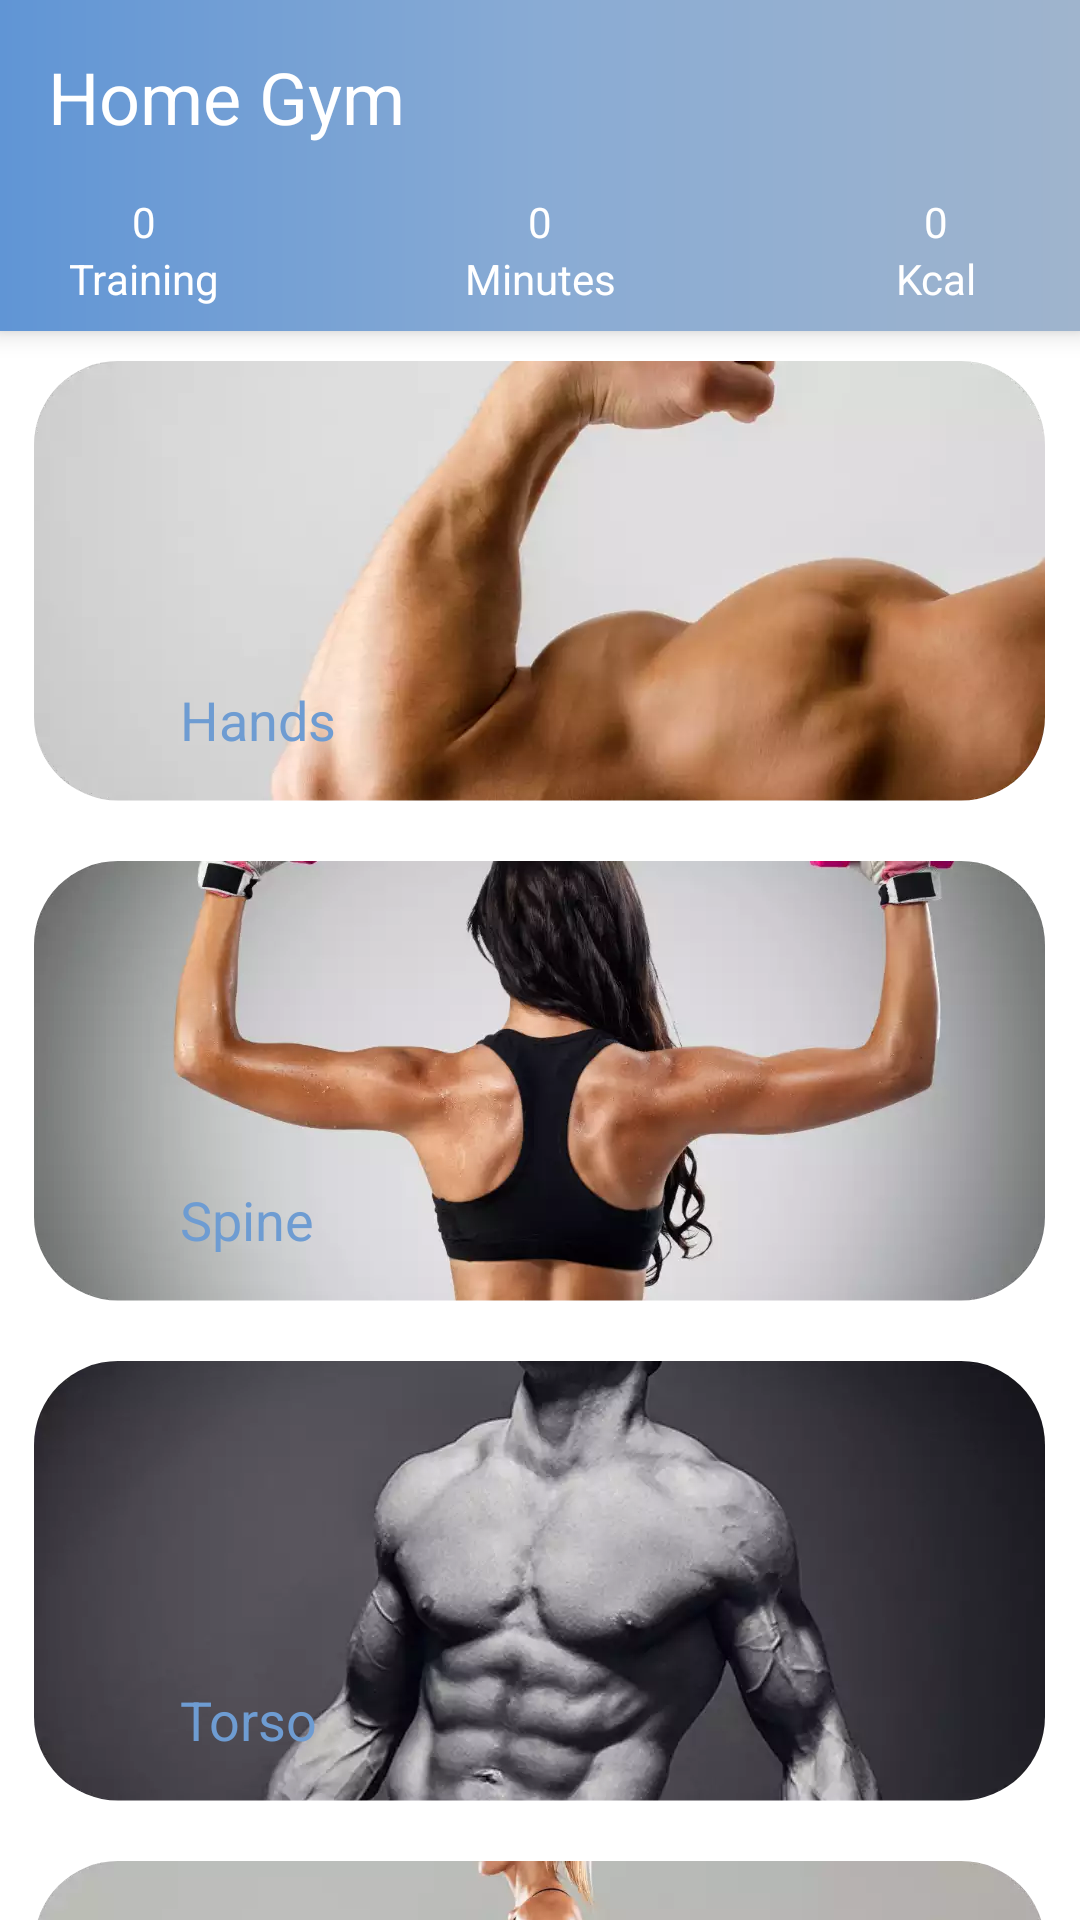

Here is an Android app screen rendered from its layout file. Give the layout XML and the strings, colors and styles it references.
<!-- AndroidManifest.xml: application theme Theme.Gym -->
<!-- res/layout/fragment_plan.xml -->
<?xml version="1.0" encoding="utf-8"?>
<LinearLayout android:layout_width="match_parent"
    xmlns:android="http://schemas.android.com/apk/res/android"
    android:layout_height="match_parent"
    xmlns:app="http://schemas.android.com/apk/res-auto"
    android:orientation="vertical">

    <androidx.constraintlayout.widget.ConstraintLayout
        android:layout_width="match_parent"
        android:layout_height="wrap_content"
        android:background="@drawable/background_main_top"
        android:elevation="5dp"
        android:orientation="vertical">

        <TextView
            android:id="@+id/title_textView"
            android:layout_width="wrap_content"
            android:layout_height="wrap_content"
            android:layout_marginStart="16dp"
            android:layout_marginTop="16dp"
            android:text="Home Gym"
            android:textColor="@color/white"
            android:textSize="24sp"
            app:layout_constraintStart_toStartOf="parent"
            app:layout_constraintTop_toTopOf="parent" />

        <TextView
            android:id="@+id/count_scores_textView"
            android:layout_width="wrap_content"
            android:layout_height="wrap_content"
            android:layout_marginStart="44dp"
            android:layout_marginTop="16dp"
            android:text="0"
            android:textColor="@color/white"
            app:layout_constraintEnd_toStartOf="@+id/count_cal_textView"
            app:layout_constraintHorizontal_bias="0.5"
            app:layout_constraintHorizontal_chainStyle="spread_inside"
            app:layout_constraintStart_toStartOf="parent"
            app:layout_constraintTop_toBottomOf="@id/title_textView" />

        <TextView
            android:id="@+id/count_cal_textView"
            android:layout_width="wrap_content"
            android:layout_height="wrap_content"
            android:layout_marginTop="16dp"
            android:text="0"
            android:textColor="@color/white"
            app:layout_constraintEnd_toStartOf="@+id/count_minutes_textView"
            app:layout_constraintHorizontal_bias="0.5"
            app:layout_constraintStart_toEndOf="@+id/count_scores_textView"
            app:layout_constraintTop_toBottomOf="@id/title_textView" />

        <TextView
            android:id="@+id/count_minutes_textView"
            android:layout_width="wrap_content"
            android:layout_height="wrap_content"
            android:layout_marginTop="16dp"
            android:layout_marginEnd="44dp"
            android:text="0"
            android:textColor="@color/white"
            app:layout_constraintEnd_toEndOf="parent"
            app:layout_constraintHorizontal_bias="0.5"
            app:layout_constraintStart_toEndOf="@+id/count_cal_textView"
            app:layout_constraintTop_toBottomOf="@id/title_textView" />

        <TextView
            android:id="@+id/scores_textView"
            android:layout_width="wrap_content"
            android:layout_height="wrap_content"
            android:layout_marginBottom="8dp"
            android:text="Training"
            android:textColor="@color/white"
            app:layout_constraintBottom_toBottomOf="parent"
            app:layout_constraintEnd_toEndOf="@+id/count_scores_textView"
            app:layout_constraintHorizontal_bias="0.5"
            app:layout_constraintStart_toStartOf="@id/count_scores_textView"
            app:layout_constraintTop_toBottomOf="@id/count_scores_textView" />

        <TextView
            android:id="@+id/minutes_textView"
            android:layout_width="wrap_content"
            android:layout_height="wrap_content"
            android:layout_marginBottom="8dp"
            android:text="Kcal"
            android:textColor="@color/white"
            app:layout_constraintBottom_toBottomOf="parent"
            app:layout_constraintEnd_toEndOf="@+id/count_minutes_textView"
            app:layout_constraintHorizontal_bias="0.5"
            app:layout_constraintStart_toStartOf="@+id/count_minutes_textView"
            app:layout_constraintTop_toBottomOf="@id/count_minutes_textView" />

        <TextView
            android:id="@+id/cal_textView"
            android:layout_width="wrap_content"
            android:layout_height="wrap_content"
            android:layout_marginBottom="8dp"
            android:text="Minutes"
            android:textColor="@color/white"
            app:layout_constraintBottom_toBottomOf="parent"
            app:layout_constraintEnd_toEndOf="@id/count_cal_textView"
            app:layout_constraintHorizontal_bias="0.5"
            app:layout_constraintStart_toStartOf="@+id/count_cal_textView"
            app:layout_constraintTop_toBottomOf="@id/count_cal_textView" />

    </androidx.constraintlayout.widget.ConstraintLayout>

    <ScrollView
        android:layout_width="match_parent"
        android:layout_height="match_parent"
        android:scrollbars="none"
        android:overScrollMode="never">

        <LinearLayout
            android:layout_width="match_parent"
            android:layout_height="wrap_content"
            android:orientation="vertical">

            <FrameLayout
                android:id="@+id/hands_frameLayout"
                android:layout_width="match_parent"
                android:layout_height="wrap_content"
                android:layout_margin="10dp">

                <ImageView
                    android:layout_width="wrap_content"
                    android:layout_height="wrap_content"
                    android:src="@mipmap/hands"
                    android:scaleType="centerCrop"
                    android:layout_gravity="center"/>

                <TextView
                    android:layout_width="wrap_content"
                    android:layout_height="wrap_content"
                    android:layout_gravity="bottom"
                    android:layout_marginStart="50dp"
                    android:layout_marginBottom="15dp"
                    android:text="Hands"
                    android:textColor="#6E9CD2"
                    android:textSize="18sp"/>

            </FrameLayout>

            <FrameLayout
                android:id="@+id/spine_frameLayout"
                android:layout_width="match_parent"
                android:layout_height="wrap_content"
                android:layout_margin="10dp">

                <ImageView
                    android:layout_width="wrap_content"
                    android:layout_height="wrap_content"
                    android:src="@mipmap/spine"
                    android:scaleType="centerCrop"
                    android:layout_gravity="center"/>

                <TextView
                    android:layout_width="match_parent"
                    android:layout_height="wrap_content"
                    android:layout_gravity="bottom"
                    android:layout_marginStart="50dp"
                    android:layout_marginBottom="15dp"
                    android:text="Spine"
                    android:textColor="#6E9CD2"
                    android:textSize="18sp"/>

            </FrameLayout>

            <FrameLayout
                android:id="@+id/torso_frameLayout"
                android:layout_width="match_parent"
                android:layout_height="wrap_content"
                android:layout_margin="10dp">

                <ImageView
                    android:layout_width="wrap_content"
                    android:layout_height="wrap_content"
                    android:src="@mipmap/torso"
                    android:scaleType="centerCrop"
                    android:layout_gravity="center"/>

                <TextView
                    android:layout_width="match_parent"
                    android:layout_height="wrap_content"
                    android:layout_gravity="bottom"
                    android:layout_marginStart="50dp"
                    android:layout_marginBottom="15dp"
                    android:text="Torso"
                    android:textColor="#6E9CD2"
                    android:textSize="18sp"/>

            </FrameLayout>

            <FrameLayout
                android:id="@+id/legs_frameLayout"
                android:layout_width="match_parent"
                android:layout_height="wrap_content"
                android:layout_margin="10dp">

                <ImageView
                    android:layout_width="wrap_content"
                    android:layout_height="wrap_content"
                    android:src="@mipmap/legs"
                    android:scaleType="centerCrop"
                    android:layout_gravity="center"/>

                <TextView
                    android:layout_width="match_parent"
                    android:layout_height="wrap_content"
                    android:layout_gravity="bottom"
                    android:layout_marginStart="50dp"
                    android:layout_marginBottom="15dp"
                    android:text="Legs"
                    android:textColor="#6E9CD2"
                    android:textSize="18sp"/>

            </FrameLayout>

        </LinearLayout>

    </ScrollView>

</LinearLayout>
<!-- resources referenced by this layout -->
<resources>
  <!-- drawable background_main_top (drawable) -->
  <?xml version="1.0" encoding="utf-8"?>
  <shape xmlns:android="http://schemas.android.com/apk/res/android">
      <gradient
          android:startColor="#6095D5"
          android:centerColor="#89ABD4"
          android:endColor="#9FB4CD"
          android:angle="0"/>
  </shape>
  <!-- mipmap hands: webp bitmap (mipmap-hdpi, 1896 bytes) -->
  <!-- mipmap legs: webp bitmap (mipmap-hdpi, 1718 bytes) -->
  <!-- mipmap spine: webp bitmap (mipmap-hdpi, 2622 bytes) -->
  <!-- mipmap torso: webp bitmap (mipmap-hdpi, 1976 bytes) -->
  <style name="Theme.Gym" parent="Theme.MaterialComponents.Light.NoActionBar">
          
          <item name="colorPrimary">#6E9CD2</item>
          <item name="colorPrimaryVariant">#6095D5</item>
          <item name="colorOnPrimary">@color/white</item>
          
          <item name="colorSecondary">@color/teal_200</item>
          <item name="colorSecondaryVariant">@color/teal_700</item>
          <item name="colorOnSecondary">@color/black</item>
          
          <item name="android:statusBarColor" tools:targetApi="l">?attr/colorPrimaryVariant</item>
          
          <item name="fontFamily">@font/font</item>
          <item name="android:colorEdgeEffect">#6095D5</item>
      </style>
  <!-- not gathered from this repository: default colours our renderer supplied (Android Studio template values) -->
  <color name="teal_200">#FF03DAC5</color>
  <color name="teal_700">#FF018786</color>
  <color name="black">#FF000000</color>
  <color name="white">#FFFFFFFF</color>
</resources>
